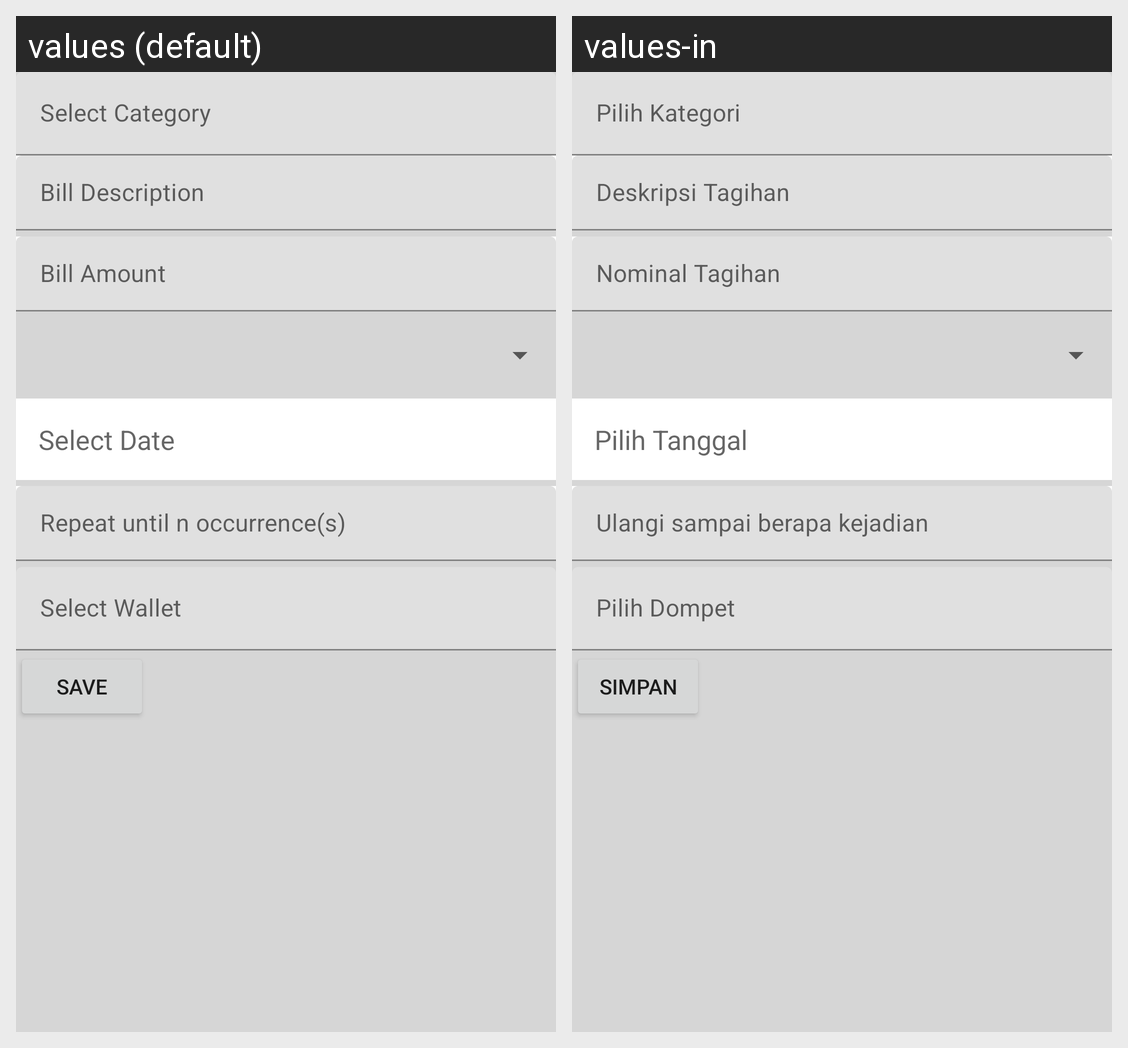

Here is an Android app screen in its default locale and in the app's own translations. Write out the translated-string differences for the strings that appear on this screen.
Android screen res/layout/activity_add_bill.xml rendered under 2 locales, left to right: values (default), values-in. Device: Nexus 5 (rendered at 1080×1920; each locale shown at half size, 540×960, under a caption strip naming it); theme Theme.TPAMobile.
Strings drawn on this screen, with the default value and each locale's value (text and hints the layout hard-codes, and strings that could not be matched under every locale, appear in the picture but are not listed):

select_category
  values: Select Category
  values-in: Pilih Kategori

bill_description
  values: Bill Description
  values-in: Deskripsi Tagihan

bill_amount
  values: Bill Amount
  values-in: Nominal Tagihan

select_date
  values: Select Date
  values-in: Pilih Tanggal

repeat_until
  values: Repeat until n occurrence(s)
  values-in: Ulangi sampai berapa kejadian

select_wallet
  values: Select Wallet
  values-in: Pilih Dompet

save
  values: Save
  values-in: Simpan
